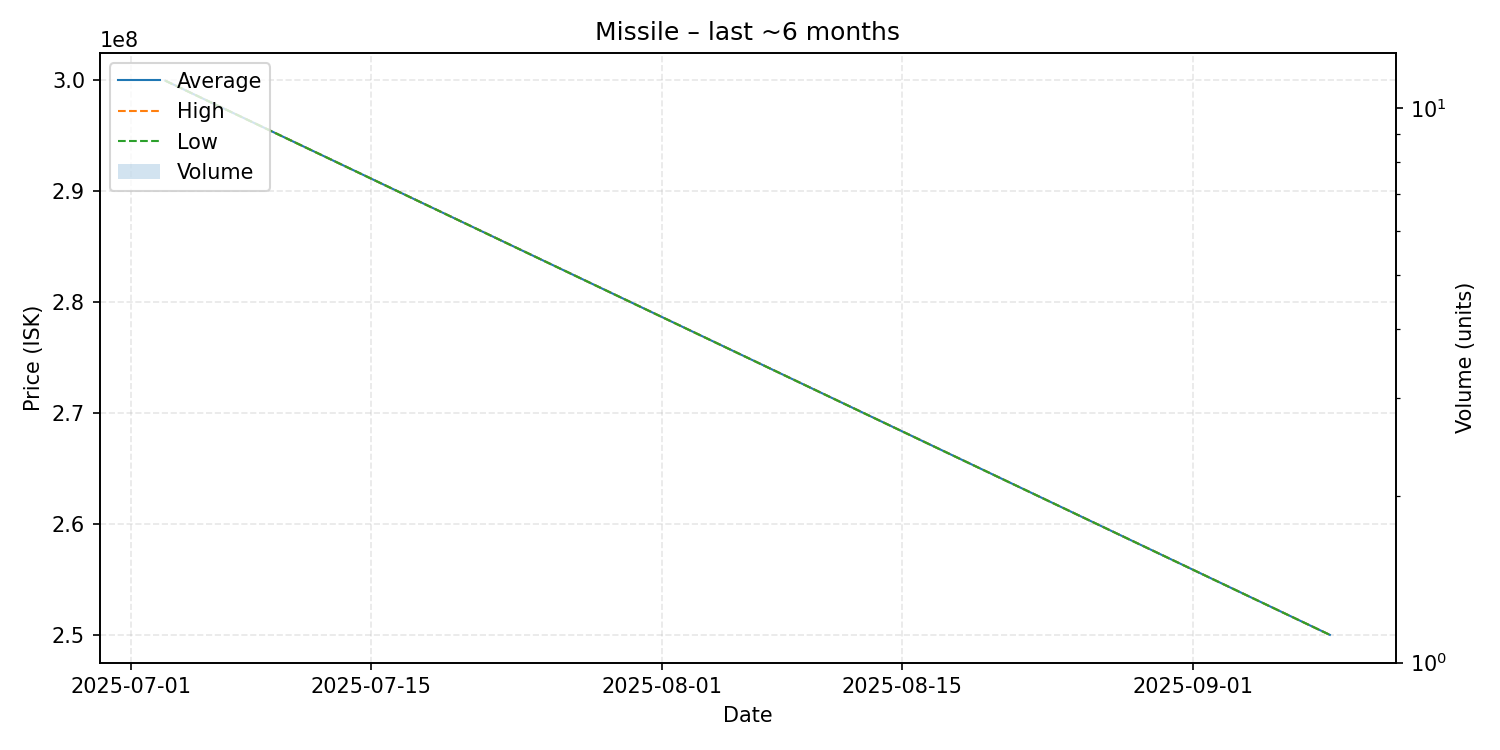

The data file committed next to this chart (first rows):
date, average, highest, lowest, order_count, volume
2025-07-03, 299900000, 299900000, 299900000, 1, 1
2025-09-09, 250000000, 250000000, 250000000, 1, 1
